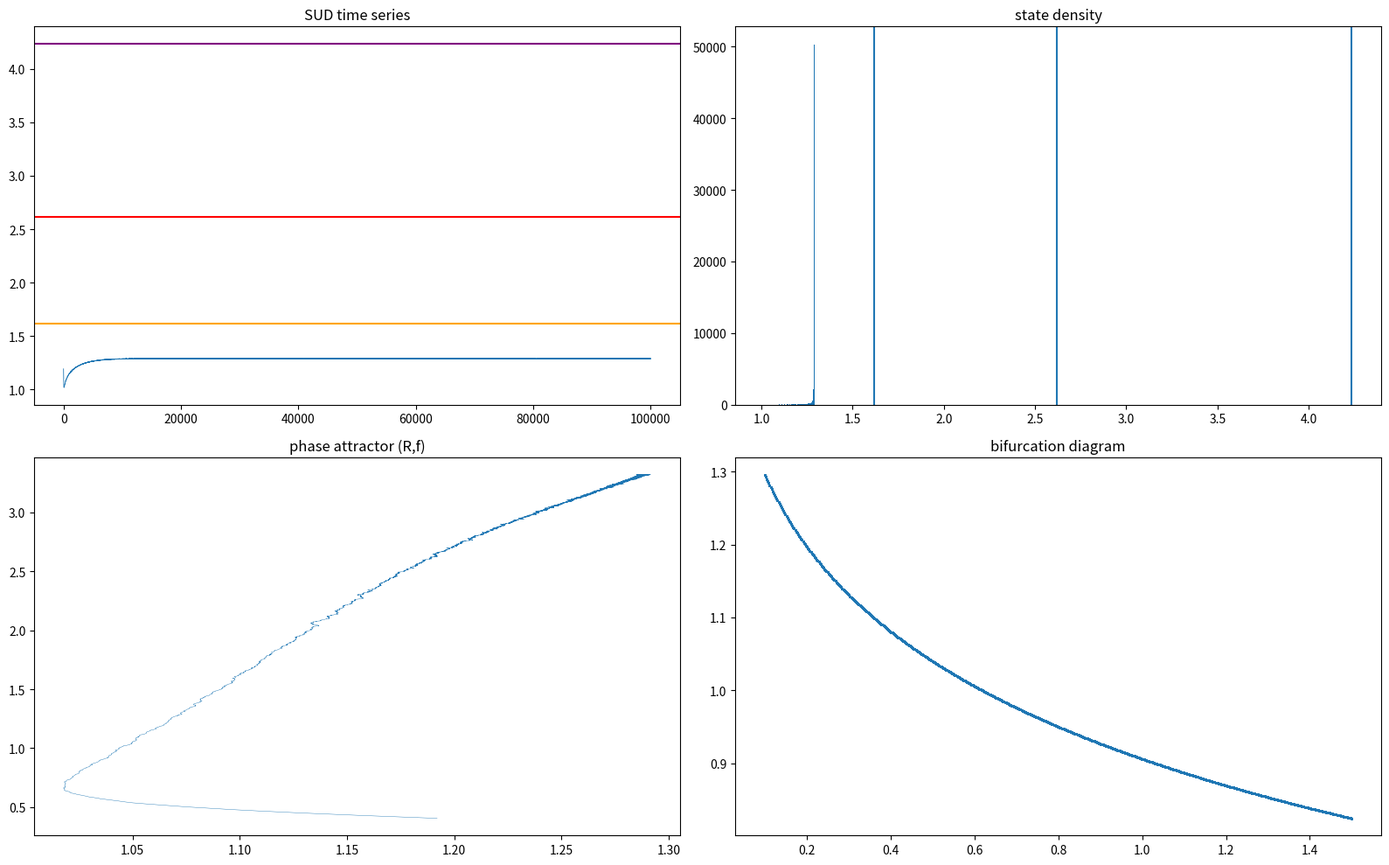

Write the Python code that produced this figure.
import numpy as np
import matplotlib.pyplot as plt

# ==========================================
# Golden ratio hierarchy
# ==========================================

phi  = (1 + np.sqrt(5)) / 2
phi2 = phi**2
phi3 = phi**3
phi4 = phi**4

# ==========================================
# SUD map
# ==========================================

def sud_step(R, r, w, f, sigma=0.03):

    noise = np.random.normal(0, sigma)

    dR = (
        w * abs(R - phi) * (phi - R) +
        r * np.sin(np.pi * R) -
        0.8 * (R**2) / phi +
        0.15 * f +
        noise
    )

    dr = 0.2*(phi - R) - 0.1*r
    dw = 0.3*R - 0.05*w
    df = 0.4*(R**2) - 0.2*f

    return dR, dr, dw, df


# ==========================================
# simulation
# ==========================================

steps = 100000
dt = 0.01

R,r,w,f = 1.2,0.5,1.0,0.4

R_series=[]
F_series=[]

for i in range(steps):

    dR,dr,dw,df = sud_step(R,r,w,f)

    R += dR*dt
    r += dr*dt
    w += dw*dt
    f += df*dt

    R_series.append(R)
    F_series.append(f)

R_series=np.array(R_series)

# ==========================================
# Lyapunov calculation
# ==========================================

def lyapunov():

    R1=1.2
    R2=R1+1e-9

    lam=0
    N=40000

    for i in range(N):

        d1,_ ,_,_ = sud_step(R1,0.5,1,0.4,0)
        d2,_ ,_,_ = sud_step(R2,0.5,1,0.4,0)

        R1 += d1*dt
        R2 += d2*dt

        dist=abs(R2-R1)

        lam += np.log(dist/1e-9)

        R2 = R1 + 1e-9

    return lam/N

lam = lyapunov()

print("Lyapunov exponent =",lam)

# ==========================================
# bifurcation diagram
# ==========================================

param=np.linspace(0.1,1.5,600)

bx=[]
by=[]

for e in param:

    R=1.2

    for i in range(2000):

        dR = abs(R-phi)*(phi-R) - e*(R**2)/phi

        R += dR*0.02

        if i>1500:
            bx.append(e)
            by.append(R)

# ==========================================
# plots
# ==========================================

plt.figure(figsize=(16,10))

# time series
plt.subplot(2,2,1)
plt.plot(R_series,lw=0.6)
plt.axhline(phi,color="orange")
plt.axhline(phi2,color="red")
plt.axhline(phi3,color="purple")
plt.title("SUD time series")

# histogram
plt.subplot(2,2,2)
plt.hist(R_series,bins=150)
plt.axvline(phi)
plt.axvline(phi2)
plt.axvline(phi3)
plt.title("state density")

# phase space
plt.subplot(2,2,3)
plt.plot(R_series,F_series,lw=0.3)
plt.title("phase attractor (R,f)")

# bifurcation
plt.subplot(2,2,4)
plt.plot(bx,by,'.',markersize=0.3)
plt.title("bifurcation diagram")

plt.tight_layout()
plt.show()
